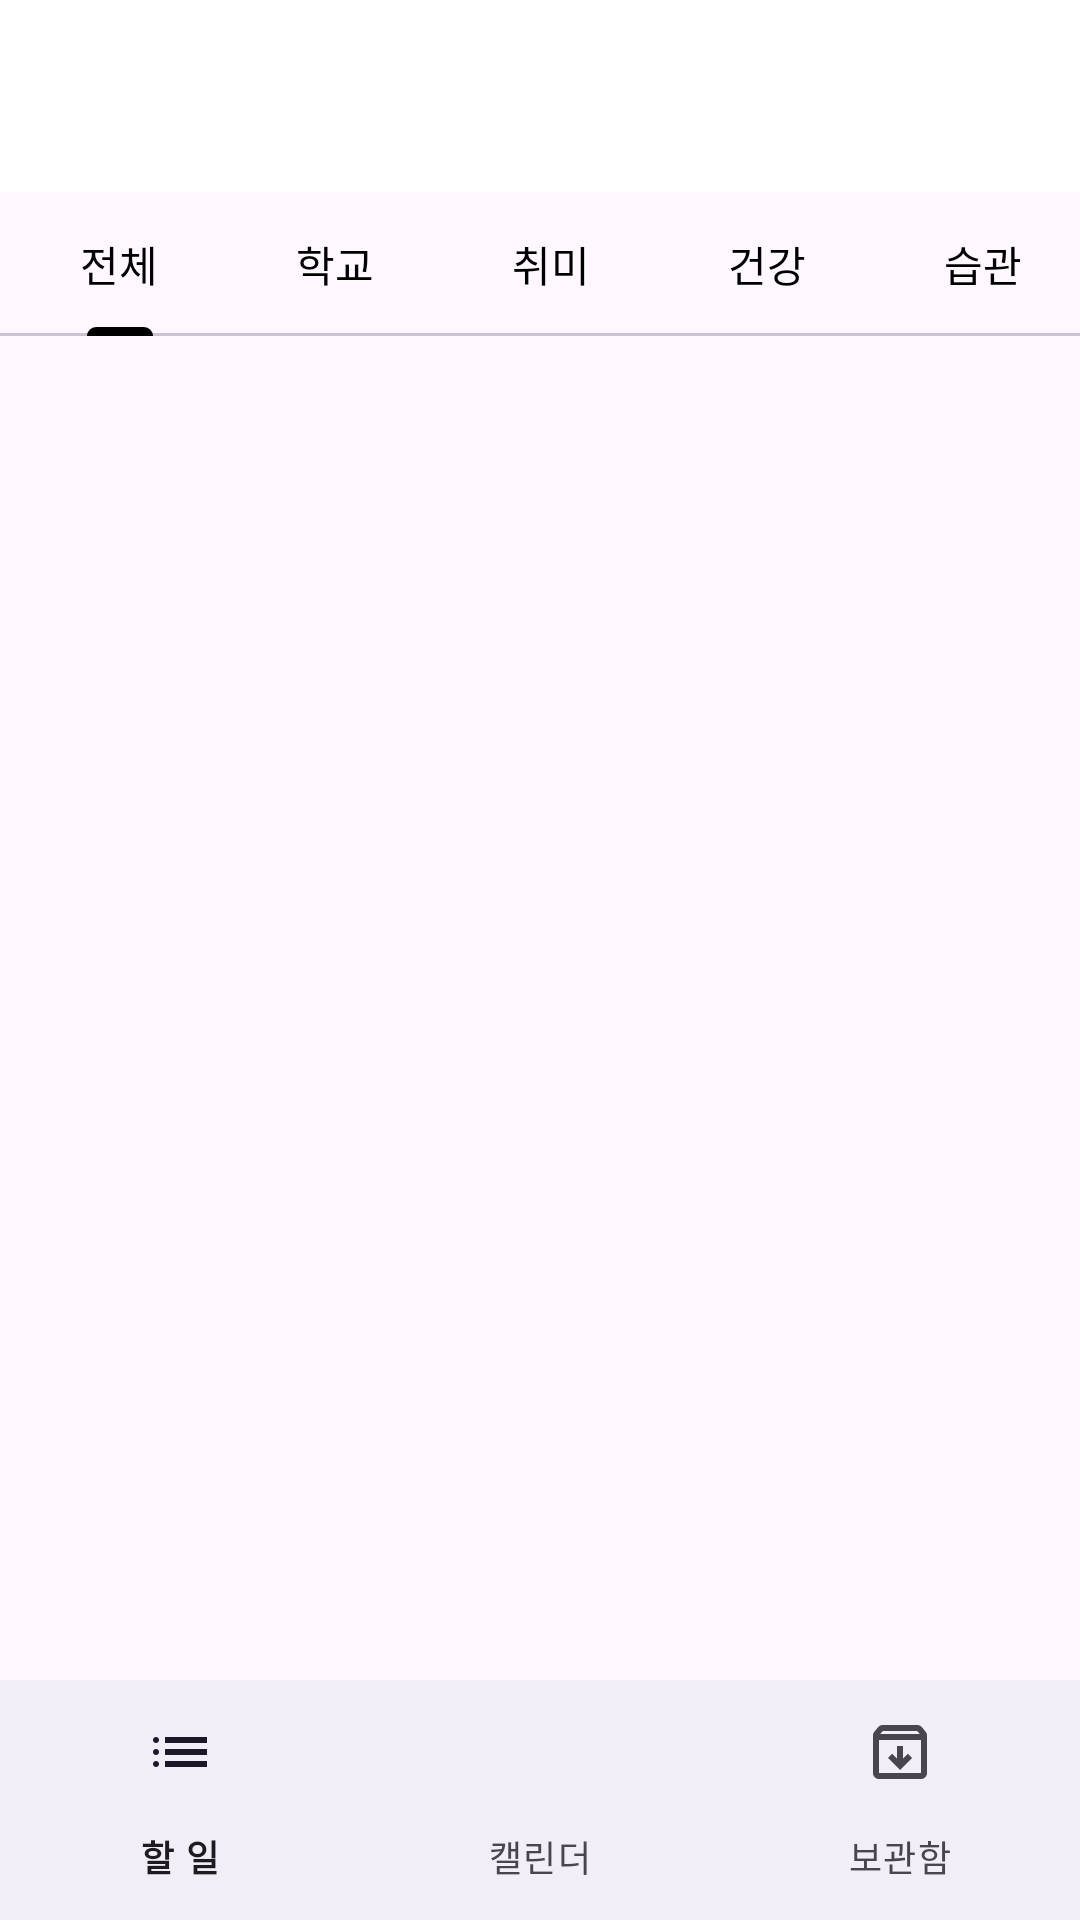

Layout XML and referenced resources for this Android screen:
<!-- AndroidManifest.xml: application theme Theme.PicCheckStart -->
<!-- res/layout/activity_main.xml -->
<?xml version="1.0" encoding="utf-8"?>
<androidx.constraintlayout.widget.ConstraintLayout xmlns:android="http://schemas.android.com/apk/res/android"
    xmlns:app="http://schemas.android.com/apk/res-auto"
    xmlns:tools="http://schemas.android.com/tools"
    android:id="@+id/main"
    android:layout_width="match_parent"
    android:layout_height="match_parent"
    android:orientation="vertical"
    tools:context=".view.MainActivity">

    <LinearLayout
        android:layout_width="match_parent"
        android:layout_height="match_parent"
        android:orientation="vertical">

        <androidx.appcompat.widget.Toolbar
            android:id="@+id/topToolbar"
            android:layout_width="match_parent"
            android:layout_height="wrap_content"
            android:background="#FFFFFF"
            android:minHeight="?attr/actionBarSize" />

        <com.google.android.material.tabs.TabLayout
            android:id="@+id/categoryTab"
            android:layout_width="match_parent"
            android:layout_height="wrap_content"
            app:tabContentStart="16dp"
            app:tabIndicatorColor="#000000"
            app:tabMode="scrollable"
            app:tabRippleColor="#00FFFFFF"
            app:tabTextColor="#000000">

            <com.google.android.material.tabs.TabItem
                android:layout_width="wrap_content"
                android:layout_height="wrap_content"
                android:text="전체" />

            <com.google.android.material.tabs.TabItem
                android:layout_width="wrap_content"
                android:layout_height="wrap_content"
                android:text="학교" />

            <com.google.android.material.tabs.TabItem
                android:layout_width="wrap_content"
                android:layout_height="wrap_content"
                android:text="취미" />

            <com.google.android.material.tabs.TabItem
                android:layout_width="wrap_content"
                android:layout_height="wrap_content"
                android:text="건강" />

            <com.google.android.material.tabs.TabItem
                android:layout_width="wrap_content"
                android:layout_height="wrap_content"
                android:text="습관" />

        </com.google.android.material.tabs.TabLayout>

        <LinearLayout
            android:layout_width="match_parent"
            android:layout_height="match_parent"
            android:orientation="horizontal">

            <FrameLayout
                android:id="@+id/frmMain"
                android:layout_width="match_parent"
                android:layout_height="match_parent"
                android:layout_weight="1">

            </FrameLayout>
        </LinearLayout>
    </LinearLayout>

    <com.google.android.material.bottomnavigation.BottomNavigationView
        android:id="@+id/btmNavigation"
        android:layout_width="match_parent"
        android:layout_height="wrap_content"
        app:layout_constraintBottom_toBottomOf="parent"
        app:layout_constraintEnd_toEndOf="parent"
        app:layout_constraintStart_toStartOf="parent"
        app:menu="@menu/btm_navi_menu" />

</androidx.constraintlayout.widget.ConstraintLayout>
<!-- resources referenced by this layout -->
<resources>
  <style name="Theme.PicCheckStart" parent="Base.Theme.PicCheckStart" />
  <style name="Base.Theme.PicCheckStart" parent="Theme.Material3.DayNight.NoActionBar">
          
          
      </style>
</resources>
